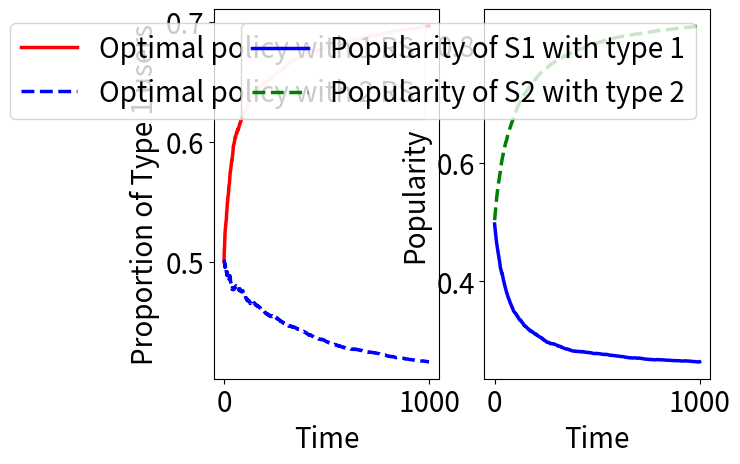

Python code for this plot:
# BTP code for TWO ARMS ONLY
import numpy as np
import math
import matplotlib.pyplot as pl
import scipy as sp
import matplotlib as mpl

def simulateOPT(nSim,nTime,B,initUrn,initProp):
	randomArrPref = np.random.rand(nSim,nTime);
	randomArrRec = np.random.rand(nSim,nTime);
	randomArrRew = np.random.rand(nSim,nTime);
	avgProp = np.zeros(nTime)
	for i in range(nSim):
		print(str(i))
		urn = np.array([initUrn*initProp,initUrn*(1-initProp)])
		propT = np.zeros(nTime)
		p = float(B[0,0]+B[0,1]-1 > 0)
		q = float(B[1,1]+B[1,0]-1 < 0)
		for j in range(nTime):
			prop = urn/(initUrn+j)
			if prop[0] > randomArrPref[i,j]:   # generating user with some preference
				armPref = 0
			else:
				armPref = 1
			if armPref==0:
				if p > randomArrRec[i,j]:		# generating arm to be shown 
					armChosen = 0
				else:
					armChosen = 1
			else:
				if q > randomArrRec[i,j]:		# generating arm to be shown 
					armChosen = 1
				else:
					armChosen = 0
			if B[armPref,armChosen] > randomArrRew[i,j]: # generating reward
				rew = 1
			else:
				rew = 0
			urn[armChosen] += rew
			urn[1-armChosen] += 1-rew
			propT[j] = prop[0]

		avgProp += propT

	avgProp = avgProp/nSim

	return avgProp

def simulateOPT2(nSim,nTime,B,initUrn,initProp):
	randomArrPref = np.random.rand(nSim,nTime);
	randomArrRec = np.random.rand(nSim,nTime);
	randomArrRew = np.random.rand(nSim,nTime);
	randomArrPop = np.random.rand(nSim,nTime);
	avgProp = np.zeros(nTime)
	avgPopularity00 = np.zeros(nTime)
	avgPopularity11 = np.zeros(nTime)
	for i in range(nSim):
		print(str(i))
		urn = np.array([initUrn*initProp,initUrn*(1-initProp)])
		popMat = initUrn*np.ones((2,2))
		propT = np.zeros(nTime)
		popularity00 = np.zeros(nTime)
		popularity11 = np.zeros(nTime)
		p0 = float(B[0,0]+B[0,1]-1 > 0)
		q0 = float(B[1,1]+B[1,0]-1 < 0)
		p1 = float(B[0,0]+B[0,1]-1 < 0)
		q1 = float(B[1,1]+B[1,0]-1 > 0)
		for j in range(nTime):
			prop = urn/(initUrn+j)
			if prop[0] > randomArrPref[i,j]:   # generating user with some preference
				armPref = 0
			else:
				armPref = 1

			popularityWithS0 = popMat[armPref,0]/(popMat[armPref,1]+popMat[armPref,0])  # generating recommender
			if popularityWithS0 > randomArrPop[i,j]:
				recSys = 0
				p = p0
				q = q0
			else:
				recSys = 1
				p = p1
				q = q1

			if armPref==0:

				if p > randomArrRec[i,j]:		# generating arm to be shown 
					armChosen = 0
				else:
					armChosen = 1
			else:
				if q > randomArrRec[i,j]:		# generating arm to be shown 
					armChosen = 1
				else:
					armChosen = 0
			if B[armPref,armChosen] > randomArrRew[i,j]: # generating reward
				rew = 1
			else:
				rew = 0
			urn[armChosen] += rew
			urn[1-armChosen] += 1-rew
			popMat[armPref,recSys] += rew
			popMat[armPref,1-recSys] += 1-rew
			popularity00[j] = popMat[0,0]/(popMat[0,0]+popMat[0,1])
			popularity11[j] = popMat[1,1]/(popMat[1,0]+popMat[1,1])
			propT[j] = prop[0]


		avgProp += propT
		avgPopularity00 += popularity00
		avgPopularity11 += popularity11

	avgProp = avgProp/nSim
	avgPopularity00 = avgPopularity00/nSim
	avgPopularity11 = avgPopularity11/nSim

	return avgProp,avgPopularity00,avgPopularity11



def simulateETC(nSim,nTime,B,initUrn,initProp,tThresh):
	randomArrPref = np.random.rand(nSim,nTime);
	randomArrRec = np.random.rand(nSim,nTime);
	randomArrRew = np.random.rand(nSim,nTime);
	randomArrReci = np.random.rand(nSim,nTime);
	randomArrRewi = np.random.rand(nSim,nTime);
	avgProp = np.zeros(nTime)
	avgReg = np.zeros(nTime)
	for i in range(nSim):
		print(str(i))
		urn = np.array([initUrn*initProp,initUrn*(1-initProp)])
		propT = np.zeros(nTime)
		regT = np.zeros(nTime)
		prevReg = 0
		p = 0.5
		q = 0.5
		pi = float(B[0,0]+B[0,1]-1 > 0) # p and q were the matrix known
		qi = float(B[1,1]+B[1,0]-1 < 0)
		bEst = np.zeros((2,2),dtype="float")
		cnt = np.zeros((2,2),dtype="float")
		for j in range(nTime):
			prop = urn/(initUrn+j)
			if prop[0] > randomArrPref[i,j]:   # generating user with some preference
				armPref = 0
			else:
				armPref = 1

			if j < tThresh:						# explore part
				p = 0.5
				q = 0.5
			else:
				if j==tThresh:
					bEst = np.divide(bEst,cnt)
					p = float(bEst[0,0]+bEst[0,1]-1 > 0)
					q = float(bEst[1,1]+bEst[1,0]-1 < 0)

			if armPref==0:
				if p > randomArrRec[i,j]:		# generating arm to be shown 
					armChosen = 0
				else:
					armChosen = 1

				if pi > randomArrReci[i,j]:		# generating arm to be shown for known B case
					armChoseni = 0
				else:
					armChoseni = 1

			else:
				if q > randomArrRec[i,j]:		# generating arm to be shown 
					armChosen = 1
				else:
					armChosen = 0

				if qi > randomArrReci[i,j]:		# generating arm to be shown for known B case
					armChoseni = 1
				else:
					armChoseni = 0

			if B[armPref,armChosen] > randomArrRew[i,j]: # generating reward
				rew = 1
			else:
				rew = 0

			if B[armPref,armChoseni] > randomArrRewi[i,j]: # generating reward
				rewi = 1
			else:
				rewi = 0

			if j<tThresh:
				bEst[armPref,armChosen] += rew
				cnt[armPref,armChosen] += 1
			urni = [0.0,0.0]
			prevZ = urn[0]
			prevZi = urni[0]
			urn[armChosen] += rew
			urn[1-armChosen] += 1-rew
			urni[armChoseni] += rewi
			urni[1-armChoseni] += 1-rewi
			delZ = urn[0] - prevZ
			delZi = urni[0] - prevZi
			propT[j] = prop[0]
			regT[j] = prevReg + delZi - delZ
			prevReg = regT[j]
		avgProp += propT
		avgReg += regT

	avgProp = avgProp/nSim
	avgReg = avgReg/nSim

	return avgProp,avgReg

def simulateTHO(nSim,nTime,B,initUrn,initProp):
	randomArrPref = np.random.rand(nSim,nTime);
	randomArrRec = np.random.rand(nSim,nTime);
	randomArrRew = np.random.rand(nSim,nTime);
	randomArrReci = np.random.rand(nSim,nTime);
	randomArrRewi = np.random.rand(nSim,nTime);
	avgProp = np.zeros(nTime)
	avgReg = np.zeros(nTime)
	for i in range(nSim):
		print(str(i))
		urn = np.array([initUrn*initProp,initUrn*(1-initProp)])
		propT = np.zeros(nTime)
		regT = np.zeros(nTime)
		prevReg = 0
		p = 0.5
		q = 0.5
		pi = float(B[0,0]+B[0,1]-1 > 0) # p and q were the matrix known
		qi = float(B[1,1]+B[1,0]-1 < 0)
		alpha = np.ones((2,2))
		beta = np.ones((2,2))
		for j in range(nTime):
			prop = urn/(initUrn+j)
			if prop[0] > randomArrPref[i,j]:   # generating user with some preference
				armPref = 0
			else:
				armPref = 1

			sampleMat = np.random.beta(alpha,beta)  # sampling a matrix
			if(sampleMat[0,0] + sampleMat[0,1] - 1 > 0):
				p = 1
			else:
				p = 0
			if(sampleMat[1,1] + sampleMat[1,0] - 1 < 0):
				q = 1
			else:
				q = 0

			if armPref==0:
				if p > randomArrRec[i,j]:		# generating arm to be shown 
					armChosen = 0
				else:
					armChosen = 1

				if pi > randomArrReci[i,j]:		# generating arm to be shown for known B case
					armChoseni = 0
				else:
					armChoseni = 1

			else:
				if q > randomArrRec[i,j]:		# generating arm to be shown 
					armChosen = 1
				else:
					armChosen = 0

				if qi > randomArrReci[i,j]:		# generating arm to be shown for known B case
					armChoseni = 1
				else:
					armChoseni = 0
			if B[armPref,armChosen] > randomArrRew[i,j]: # generating reward
				rew = 1
			else:
				rew = 0

			if B[armPref,armChoseni] > randomArrRewi[i,j]: # generating reward
				rewi = 1
			else:
				rewi = 0

			thompsonFactor = 2
			alpha[armPref,armChosen] += thompsonFactor*rew
			beta[armPref,armChosen] += thompsonFactor*(1 - rew)
			urni = [0.0,0.0]
			prevZ = urn[0]
			prevZi = urni[0]
			urn[armChosen] += rew
			urn[1-armChosen] += 1-rew
			urni[armChoseni] += rewi
			urni[1-armChoseni] += 1-rewi
			delZ = urn[0] - prevZ
			delZi = urni[0] - prevZi
			propT[j] = prop[0]
			regT[j] = prevReg + delZi - delZ
			prevReg = regT[j]

		avgProp += propT
		avgReg += regT


	avgProp = avgProp/nSim
	avgReg = avgReg/nSim

	return avgProp,avgReg


#___________________________________________________________MAIN___________________________________________________________#

b00 = 0.7 # initialise bernoulli reward matrix # 7568
b01 = 0.1
b10 = 0.3
b11 = 0.9
B = np.matrix([[b00,b01],[b10,b11]])

nSim = 100
nTime = 1000
initUrn = 20
initProp = 0.5
tThresh = 150

out1 = simulateOPT(nSim,nTime,B,initUrn,initProp)
out2,pop00,pop11 = simulateOPT2(nSim,nTime,B,initUrn,initProp)


pl.subplot(1,2,1)
pl.plot(out1 , 'r-',label='Optimal policy with 1 RS',linewidth = 2.5)				# POPULATION PROPORTION PLOTTING # NORMAl
pl.plot(out2 ,'b--',label='Optimal policy with 2 RS',linewidth = 2.5)
pl.legend(loc='upper right',frameon=True,prop={"size":20})
pl.xlabel('Time',fontsize=20)
pl.ylabel('Proportion of Type 1 users',fontsize=20)
pl.tick_params(labelsize=20);
pl.subplot(1,2,2)
pl.plot(pop00 ,'b-',label='Popularity of S1 with type 1',linewidth = 2.5)			# REGRET PLOTTING
pl.plot(pop11 ,'g--',label='Popularity of S2 with type 2',linewidth = 2.5)
pl.legend(loc='upper right',frameon=True,prop={"size":20})
pl.xlabel('Time',fontsize=20)
pl.ylabel('Popularity',fontsize=20)
pl.tick_params(labelsize=20);
pl.show()

# pl.subplot(1,2,1)
# pl.plot(out1 , 'r-',label='Optimal policy',linewidth = 2.5)				# POPULATION PROPORTION PLOTTING #LOG
# pl.plot(out2 ,'b--',label='ETC policy',linewidth = 2.5)
# pl.plot(out3 ,'g-.',label='TS policy',linewidth = 2.5)
# pl.legend(loc='lower right',frameon=True,prop={"size":20})
# pl.xlabel('Time',fontsize=20)
# pl.ylabel('Proportion of Type 1 users',fontsize=20)
# pl.tick_params(labelsize=20);
# pl.subplot(1,2,2)
# pl.plot(reg2 ,'b-',label='Regret for ETC policy',linewidth = 2.5)			# REGRET PLOTTING LOG
# pl.plot(reg3 ,'g--',label='Regret for TS policy',linewidth = 2.5)
# pl.legend(loc='upper left',frameon=True,prop={"size":20})
# pl.xscale("log")
# pl.xlabel('Time',fontsize=20)
# pl.ylabel('Cumulative Regret',fontsize=20)
# pl.tick_params(labelsize=20);
# pl.show()
